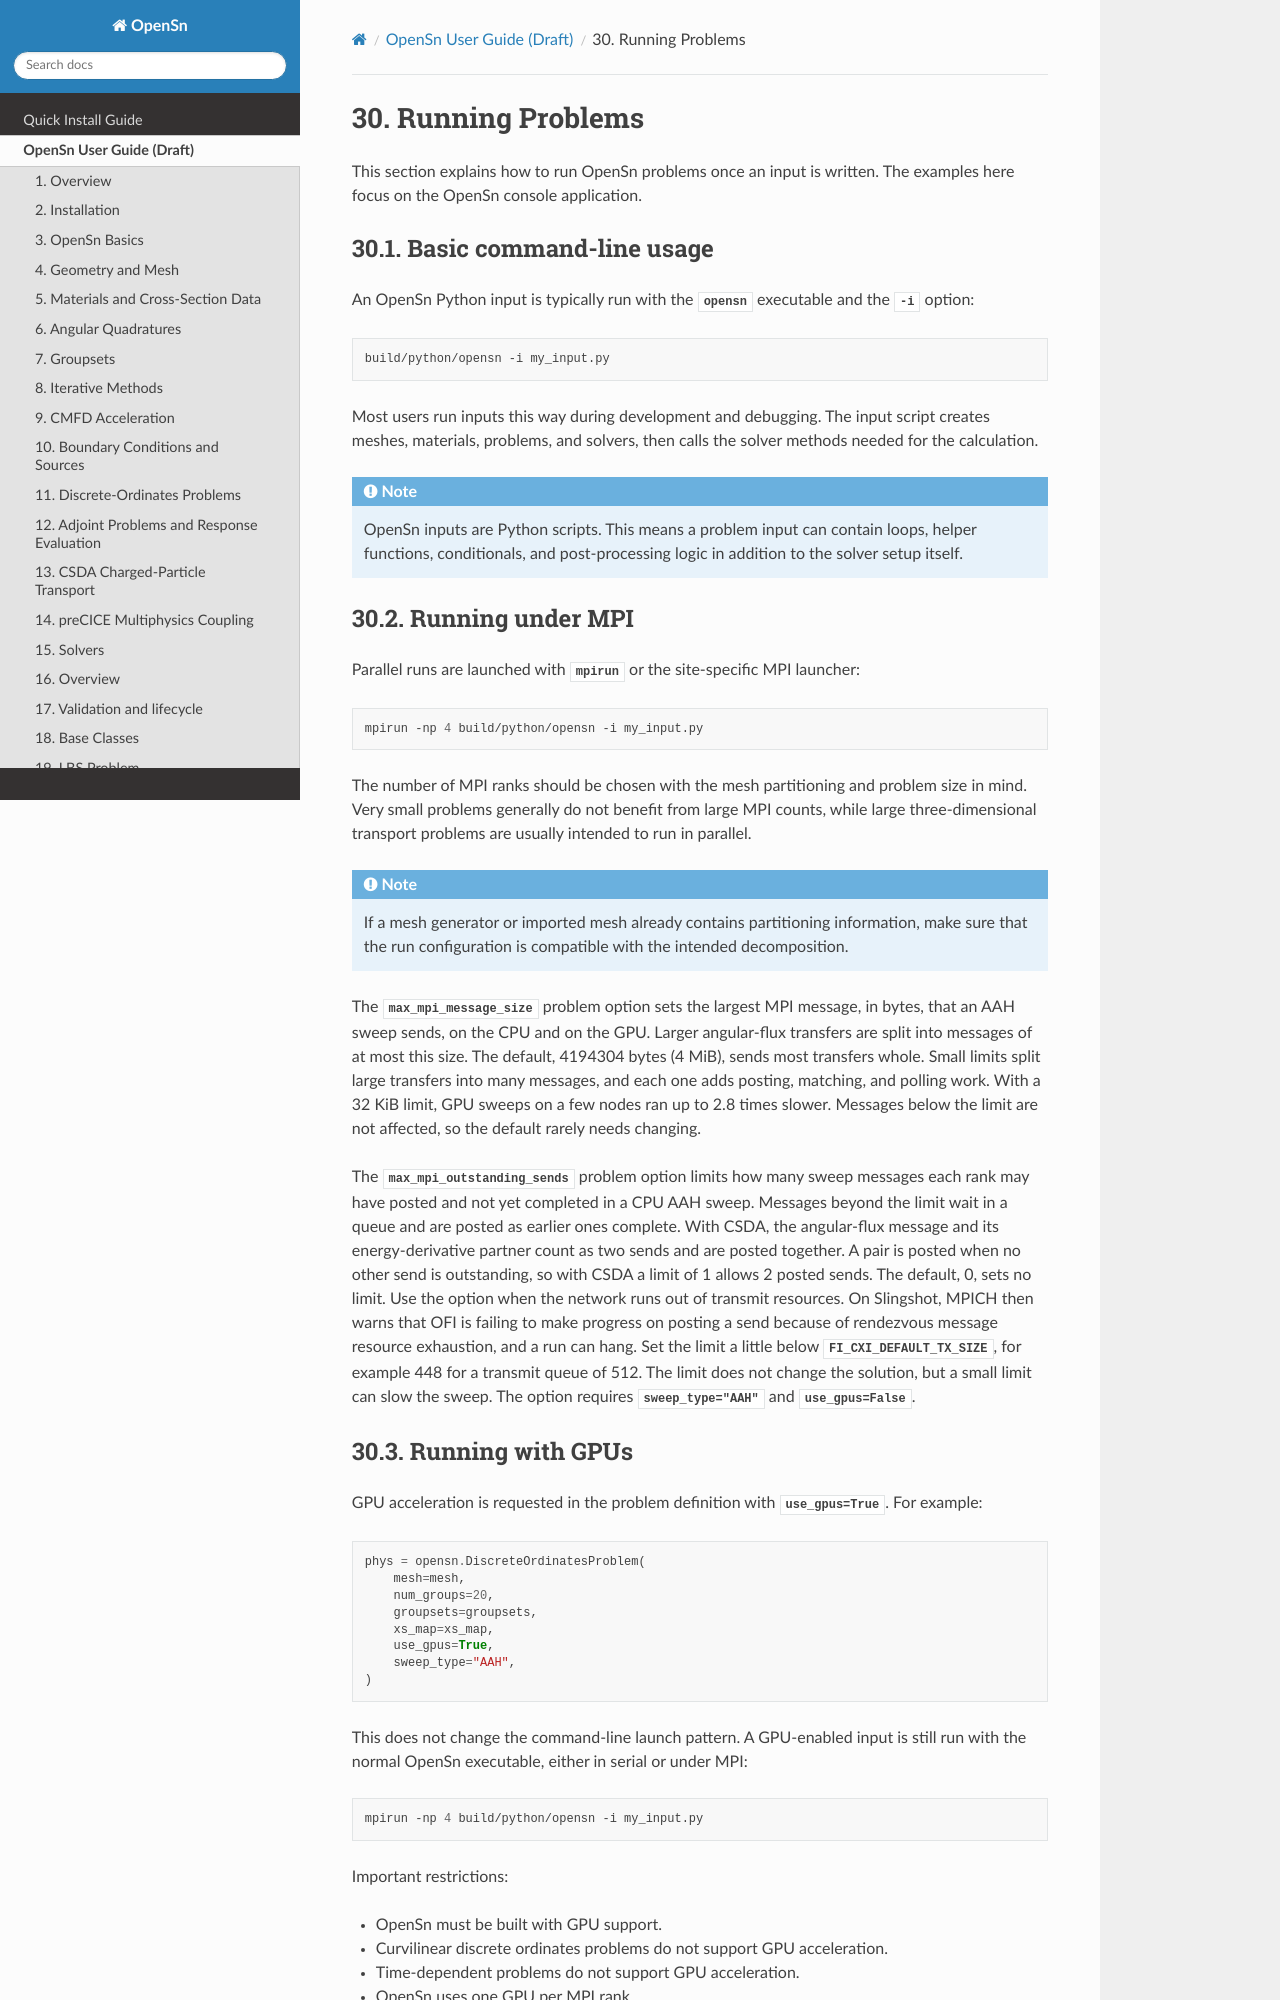

repository: Open-Sn/opensn · page: userguide/running_problems.html · generator: sphinx

================
Running Problems
================

This section explains how to run OpenSn problems once an input is written.
The examples here focus on the OpenSn console application.

Basic command-line usage
========================

An OpenSn Python input is typically run with the ``opensn`` executable and the
``-i`` option:

.. code-block:: bash

   build/python/opensn -i my_input.py

Most users run inputs this way during development and debugging. The input
script creates meshes, materials, problems, and solvers, then calls the solver
methods needed for the calculation.

.. note::

   OpenSn inputs are Python scripts. This means a problem input can contain
   loops, helper functions, conditionals, and post-processing logic in addition
   to the solver setup itself.

Running under MPI
=================

Parallel runs are launched with ``mpirun`` or the site-specific MPI launcher:

.. code-block:: bash

   mpirun -np 4 build/python/opensn -i my_input.py

The number of MPI ranks should be chosen with the mesh partitioning and problem
size in mind. Very small problems generally do not benefit from large MPI
counts, while large three-dimensional transport problems are usually intended
to run in parallel.

.. note::

   If a mesh generator or imported mesh already contains partitioning
   information, make sure that the run configuration is compatible with the
   intended decomposition.

The ``max_mpi_message_size`` problem option sets the largest MPI message, in
bytes, that an AAH sweep sends, on the CPU and on the GPU. Larger angular-flux
transfers are split into messages of at most this size. The default, 4194304
bytes (4 MiB), sends most transfers whole. Small limits split large transfers
into many messages, and each one adds posting, matching, and polling work. With
a 32 KiB limit, GPU sweeps on a few nodes ran up to 2.8 times slower. Messages
below the limit are not affected, so the default rarely needs changing.

The ``max_mpi_outstanding_sends`` problem option limits how many sweep messages
each rank may have posted and not yet completed in a CPU AAH sweep. Messages
beyond the limit wait in a queue and are posted as earlier ones complete. With
CSDA, the angular-flux message and its energy-derivative partner count as two
sends and are posted together. A pair is posted when no other send is
outstanding, so with CSDA a limit of 1 allows 2 posted sends. The default, 0, sets no limit. Use the option
when the network runs out of transmit resources. On Slingshot, MPICH then warns
that OFI is failing to make progress on posting a send because of rendezvous
message resource exhaustion, and a run can hang. Set the limit a little below
``FI_CXI_DEFAULT_TX_SIZE``, for example 448 for a transmit queue of 512. The
limit does not change the solution, but a small limit can slow the sweep. The
option requires ``sweep_type="AAH"`` and ``use_gpus=False``.
